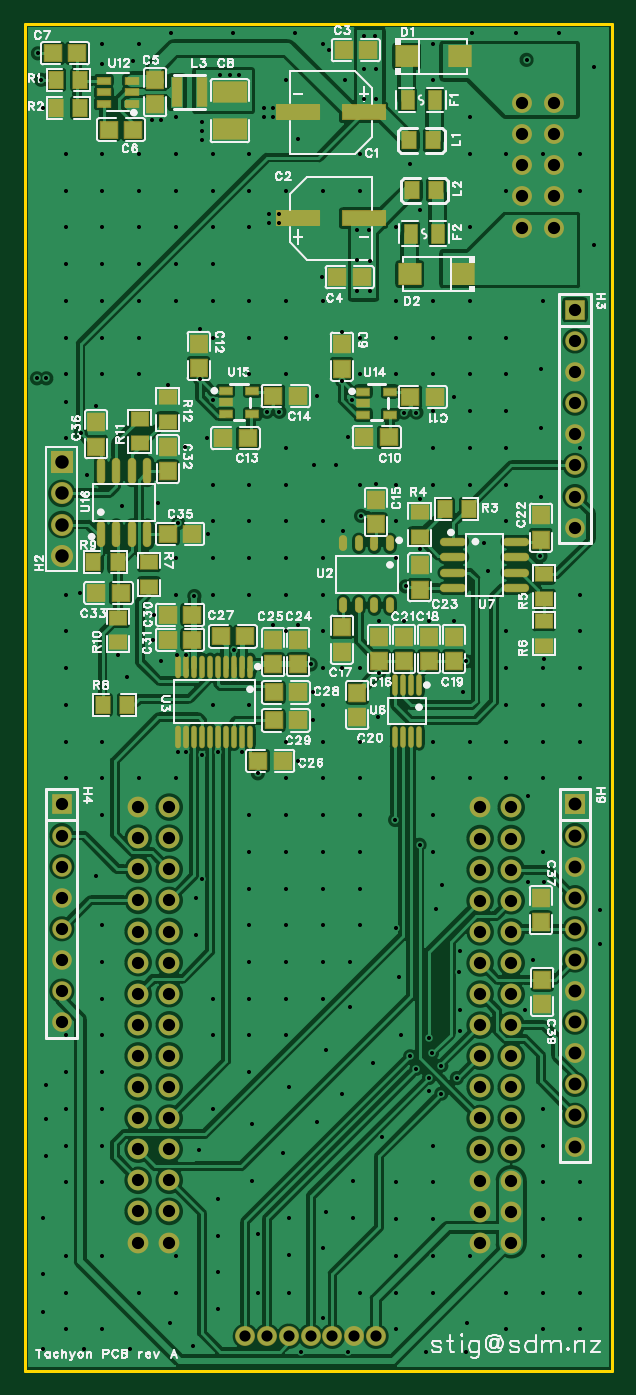
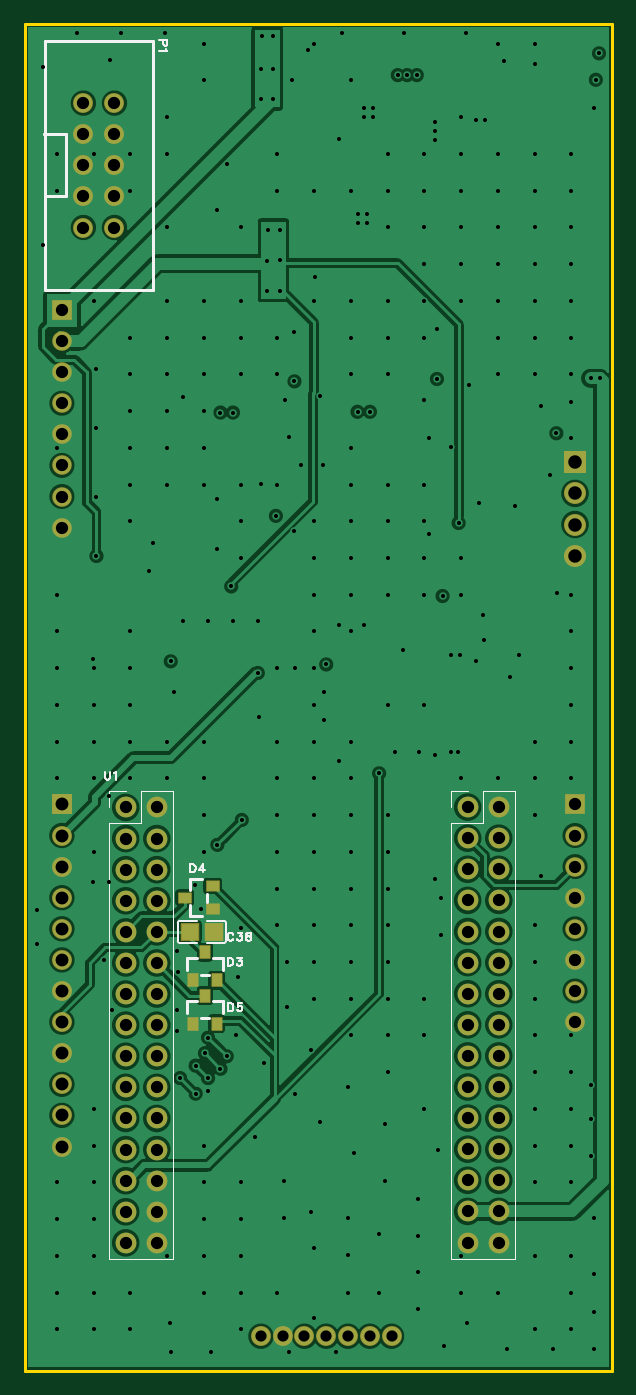
Circuit board: 11 layer files. Board 48.0 x 110.0 mm.
- drill: Drill_PTH_Through.DRL (10021 bytes)
- drill: Drill_PTH_Through_Via.DRL (8056 bytes)
- outline: Gerber_BoardOutlineLayer.GKO (767 bytes)
- bottom_copper: Gerber_BottomLayer.GBL (131378 bytes)
- paste: Gerber_BottomPasteMaskLayer.GBP (1628 bytes)
- bottom_silk: Gerber_BottomSilkscreenLayer.GBO (7479 bytes)
- bottom_mask: Gerber_BottomSolderMaskLayer.GBS (4456 bytes)
- top_copper: Gerber_TopLayer.GTL (208636 bytes)
- paste: Gerber_TopPasteMaskLayer.GTP (36380 bytes)
- top_silk: Gerber_TopSilkscreenLayer.GTO (96107 bytes)
- top_mask: Gerber_TopSolderMaskLayer.GTS (9477 bytes)

=== drill: Drill_PTH_Through.DRL (10021 bytes, source omitted) ===
=== drill: Drill_PTH_Through_Via.DRL (8056 bytes, source omitted) ===
=== outline: Gerber_BoardOutlineLayer.GKO ===
G04 Layer: BoardOutlineLayer*
G04 EasyEDA Pro v2.2.47.7, 2026-04-30 22:47:31*
G04 Gerber Generator version 0.3*
G04 Scale: 100 percent, Rotated: No, Reflected: No*
G04 Dimensions in millimeters*
G04 Leading zeros omitted, absolute positions, 4 integers and 5 decimals*
G04 Generated by one-click*
G04 Object Configs: Pad,Via,Track,Text,Image,Dimension,BoardOutline,BoardCutout,CopperFilled,SolidRegion,FPCStiffener,Line,PlaneZone,ComponentProperty,ComponentSilkscreen,TearDrop*
G04 Layer Configs: 1,15,16,2,3,4,5,6,7,8,9,10,11,13,14,71,72,56*
G04 Copper Areas: 0*
%FSLAX45Y45*%
%MOMM*%
%ADD10C,0.254*%
%ADD11C,0.5319*%
G75*


G04 Rect Start*
G54D10*
G01X0Y-11000000D02*
G01X0Y0D01*
G01X4800000Y0D01*
G01X4800000Y-11000000D01*
G01X0Y-11000000D01*
G04 Rect End*

M02*


=== bottom_copper: Gerber_BottomLayer.GBL (131378 bytes, source omitted) ===
=== paste: Gerber_BottomPasteMaskLayer.GBP ===
G04 Layer: BottomPasteMaskLayer*
G04 EasyEDA Pro v2.2.47.7, 2026-04-30 22:47:31*
G04 Gerber Generator version 0.3*
G04 Scale: 100 percent, Rotated: No, Reflected: No*
G04 Dimensions in millimeters*
G04 Leading zeros omitted, absolute positions, 4 integers and 5 decimals*
G04 Generated by one-click*
G04 Object Configs: Pad,Via,Track,Text,Image,Dimension,BoardOutline,BoardCutout,CopperFilled,SolidRegion,FPCStiffener,Line,PlaneZone,ComponentProperty,ComponentSilkscreen,TearDrop*
G04 Layer Configs: 1,15,16,2,3,4,5,6,7,8,9,10,11,13,14,71,72,56*
G04 Copper Areas: 0*
%FSLAX45Y45*%
%MOMM*%
%ADD10R,0.8X1.0*%
%ADD11R,1.0X0.8*%
%ADD12C,0.5467*%
G75*


G04 PolygonModel Start*
G36*
G01X3182303Y-7352800D02*
G01X3182303Y-7480798D01*
G01X3187304Y-7485799D01*
G01X3302305Y-7485799D01*
G01X3307304Y-7480798D01*
G01X3307806Y-7439795D01*
G01X3262805Y-7439795D01*
G01X3262805Y-7394796D01*
G01X3306806Y-7394796D01*
G01X3307304Y-7352800D01*
G01X3302305Y-7347798D01*
G01X3187304Y-7347798D01*
G01X3182303Y-7352800D01*
G37*
G36*
G01X3523298Y-7480800D02*
G01X3523298Y-7352802D01*
G01X3518296Y-7347801D01*
G01X3403295Y-7347801D01*
G01X3398296Y-7352802D01*
G01X3397794Y-7393805D01*
G01X3442795Y-7393805D01*
G01X3442795Y-7438804D01*
G01X3398794Y-7438804D01*
G01X3398296Y-7480800D01*
G01X3403295Y-7485802D01*
G01X3518296Y-7485802D01*
G01X3523298Y-7480800D01*
G37*

G04 Pad Start*
G54D10*
G01X3232404Y-7811198D03*
G01X3327400Y-7581201D03*
G01X3422396Y-7811198D03*
G54D11*
G01X3263202Y-7042404D03*
G01X3493199Y-7137400D03*
G01X3263202Y-7232396D03*
G54D10*
G01X3232404Y-8166798D03*
G01X3327400Y-7936801D03*
G01X3422396Y-8166798D03*
G04 Pad End*

M02*


=== bottom_silk: Gerber_BottomSilkscreenLayer.GBO (7479 bytes, source omitted) ===
=== bottom_mask: Gerber_BottomSolderMaskLayer.GBS ===
G04 Layer: BottomSolderMaskLayer*
G04 EasyEDA Pro v2.2.47.7, 2026-04-30 22:47:31*
G04 Gerber Generator version 0.3*
G04 Scale: 100 percent, Rotated: No, Reflected: No*
G04 Dimensions in millimeters*
G04 Leading zeros omitted, absolute positions, 4 integers and 5 decimals*
G04 Generated by one-click*
G04 Object Configs: Pad,Via,Track,Text,Image,Dimension,BoardOutline,BoardCutout,CopperFilled,SolidRegion,FPCStiffener,Line,PlaneZone,ComponentProperty,ComponentSilkscreen,TearDrop*
G04 Layer Configs: 1,15,16,2,3,4,5,6,7,8,9,10,11,13,14,71,72,56*
G04 Copper Areas: 0*
%FSLAX45Y45*%
%MOMM*%
%AMRoundRect*1,1,$1,$2,$3*1,1,$1,$4,$5*1,1,$1,0-$2,0-$3*1,1,$1,0-$4,0-$5*20,1,$1,$2,$3,$4,$5,0*20,1,$1,$4,$5,0-$2,0-$3,0*20,1,$1,0-$2,0-$3,0-$4,0-$5,0*20,1,$1,0-$4,0-$5,$2,$3,0*4,1,4,$2,$3,$4,$5,0-$2,0-$3,0-$4,0-$5,$2,$3,0*%
%ADD10C,1.6256*%
%ADD11RoundRect,0.09554X-0.75303X-0.75303X-0.75303X0.75303*%
%ADD12C,1.6016*%
%ADD13C,1.624*%
%ADD14C,1.7*%
%ADD15RoundRect,0.09618X-0.85271X-0.85271X-0.85271X0.85271*%
%ADD16C,1.8016*%
%ADD17RoundRect,0.1043X-0.76499X-0.76499X-0.76499X0.76499*%
%ADD18RoundRect,0.09562X-0.76499X-0.76499X-0.76499X0.76499*%
%ADD19RoundRect,0.09495X-0.70833X0.67833X0.70833X0.67833*%
%ADD20RoundRect,0.09131X-0.40514X-0.50514X-0.40514X0.50514*%
%ADD21RoundRect,0.09131X-0.50514X0.40514X0.50514X0.40514*%
G75*


G04 Pad Start*
G54D10*
G01X2692400Y-10718800D03*
G01X2514600Y-10718800D03*
G01X2336800Y-10718800D03*
G01X1803400Y-10718800D03*
G01X1981200Y-10718800D03*
G01X2159000Y-10718800D03*
G01X2870200Y-10718800D03*
G54D11*
G01X304800Y-6375400D03*
G54D12*
G01X304800Y-6629400D03*
G01X304800Y-6883400D03*
G01X304800Y-7137400D03*
G01X304800Y-7391400D03*
G01X304800Y-7645400D03*
G01X304800Y-7899400D03*
G01X304800Y-8153400D03*
G54D13*
G01X4320451Y-647700D03*
G01X4066451Y-647700D03*
G01X4320451Y-901700D03*
G01X4066451Y-901700D03*
G01X4320451Y-1155700D03*
G01X4066451Y-1155700D03*
G01X4320451Y-1409700D03*
G01X4066451Y-1409700D03*
G01X4320451Y-1663700D03*
G01X4066451Y-1663700D03*
G54D14*
G01X3974600Y-6400400D03*
G01X3720600Y-6400400D03*
G01X3974600Y-6654400D03*
G01X3720600Y-6654400D03*
G01X3974600Y-6908400D03*
G01X3720600Y-6908400D03*
G01X3974600Y-7162400D03*
G01X3720600Y-7162400D03*
G01X3974600Y-7416400D03*
G01X3720600Y-7416400D03*
G01X3974600Y-7670400D03*
G01X3720600Y-7670400D03*
G01X3974600Y-7924400D03*
G01X3720600Y-7924400D03*
G01X3974600Y-8178400D03*
G01X3720600Y-8178400D03*
G01X3974600Y-8432400D03*
G01X3720600Y-8432400D03*
G01X3974600Y-8686400D03*
G01X3720600Y-8686400D03*
G01X3974600Y-8940400D03*
G01X3720600Y-8940400D03*
G01X3974600Y-9194400D03*
G01X3720600Y-9194400D03*
G01X3974600Y-9448400D03*
G01X3720600Y-9448400D03*
G01X3974600Y-9702400D03*
G01X3720600Y-9702400D03*
G01X3974600Y-9956400D03*
G01X3720600Y-9956400D03*
G01X1181600Y-6397400D03*
G01X927600Y-6397400D03*
G01X1181600Y-6651400D03*
G01X927600Y-6651400D03*
G01X1181600Y-6905400D03*
G01X927600Y-6905400D03*
G01X1181600Y-7159400D03*
G01X927600Y-7159400D03*
G01X1181600Y-7413400D03*
G01X927600Y-7413400D03*
G01X1181600Y-7667400D03*
G01X927600Y-7667400D03*
G01X1181600Y-7921400D03*
G01X927600Y-7921400D03*
G01X1181600Y-8175400D03*
G01X927600Y-8175400D03*
G01X1181600Y-8429400D03*
G01X927600Y-8429400D03*
G01X1181600Y-8683400D03*
G01X927600Y-8683400D03*
G01X1181600Y-8937400D03*
G01X927600Y-8937400D03*
G01X1181600Y-9191400D03*
G01X927600Y-9191400D03*
G01X1181600Y-9445400D03*
G01X927600Y-9445400D03*
G01X1181600Y-9699400D03*
G01X927600Y-9699400D03*
G01X1181600Y-9953400D03*
G01X927600Y-9953400D03*
G54D15*
G01X304800Y-3581400D03*
G54D16*
G01X304800Y-3835400D03*
G01X304800Y-4089400D03*
G01X304800Y-4343400D03*
G54D11*
G01X4495800Y-2336800D03*
G54D12*
G01X4495800Y-2590800D03*
G01X4495800Y-2844800D03*
G01X4495800Y-3098800D03*
G01X4495800Y-3352800D03*
G01X4495800Y-3606800D03*
G01X4495800Y-3860800D03*
G01X4495800Y-4114800D03*
G54D10*
G01X4495800Y-9169400D03*
G01X4495800Y-8915400D03*
G01X4495800Y-8661400D03*
G01X4495800Y-8407400D03*
G01X4495800Y-8153400D03*
G01X4495800Y-7899400D03*
G01X4495800Y-7645400D03*
G01X4495800Y-7391400D03*
G01X4495800Y-7137400D03*
G01X4495800Y-6883400D03*
G01X4495800Y-6629400D03*
G54D18*
G01X4495800Y-6375400D03*
G54D19*
G01X3452800Y-7416800D03*
G01X3252800Y-7416800D03*
G54D20*
G01X3232404Y-7811198D03*
G01X3327400Y-7581201D03*
G01X3422396Y-7811198D03*
G54D21*
G01X3263202Y-7042404D03*
G01X3493199Y-7137400D03*
G01X3263202Y-7232396D03*
G54D20*
G01X3232404Y-8166798D03*
G01X3327400Y-7936801D03*
G01X3422396Y-8166798D03*
G04 Pad End*

M02*


=== top_copper: Gerber_TopLayer.GTL (208636 bytes, source omitted) ===
=== paste: Gerber_TopPasteMaskLayer.GTP (36380 bytes, source omitted) ===
=== top_silk: Gerber_TopSilkscreenLayer.GTO (96107 bytes, source omitted) ===
=== top_mask: Gerber_TopSolderMaskLayer.GTS (9477 bytes, source omitted) ===
